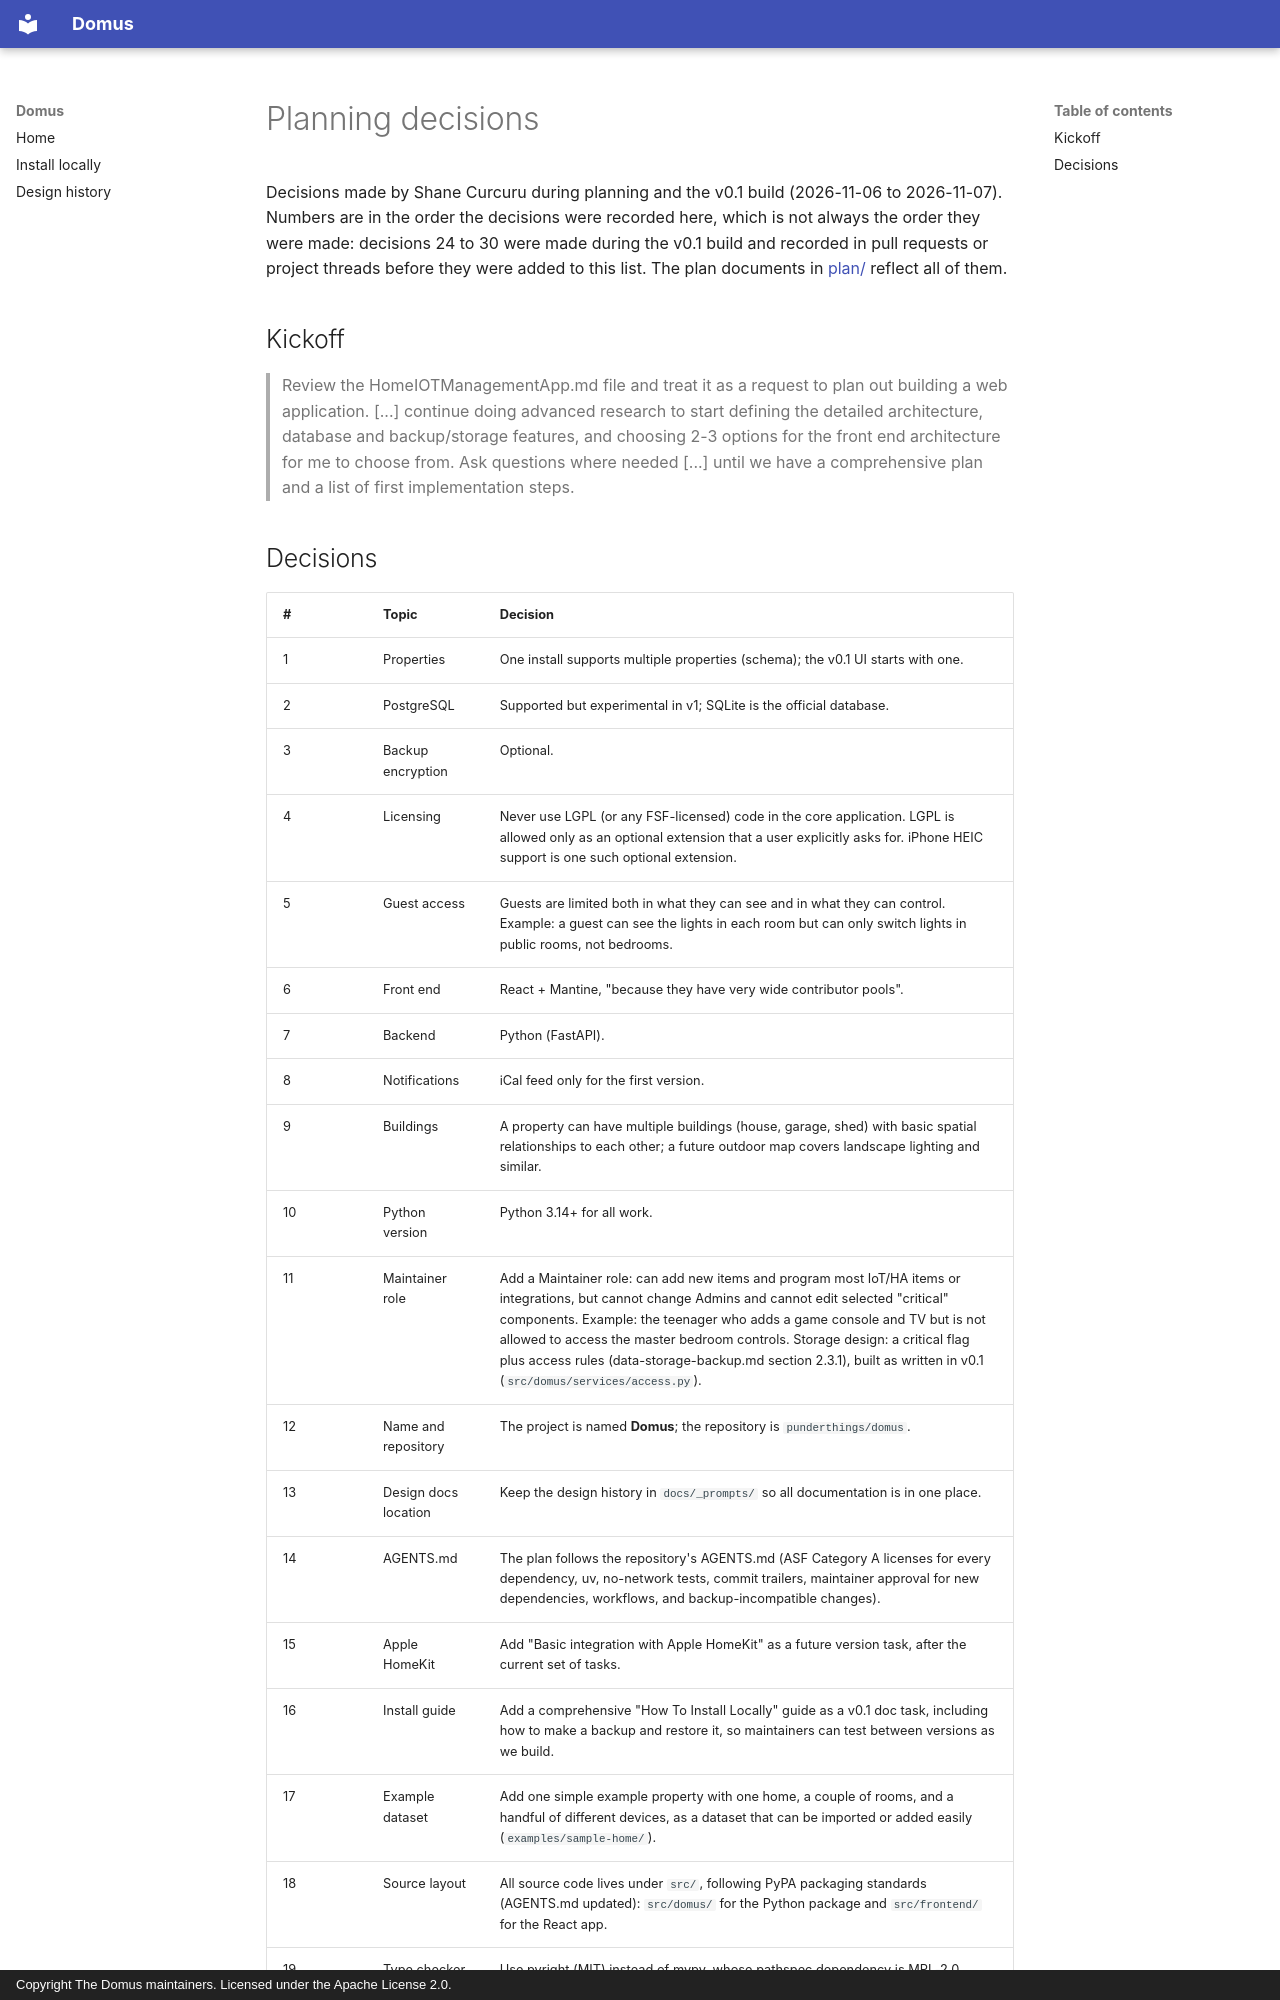

repository: Punderthings/domus · page: _prompts/01-decisions/index.html · generator: mkdocs · copyright: Copyright The Domus maintainers. Licensed under the Apache License 2.0.

# Planning decisions

Decisions made by Shane Curcuru during planning and the v0.1 build (2026-11-06 to 2026-11-07). Numbers are in the order the decisions were recorded here, which is not always the order they were made: decisions 24 to 30 were made during the v0.1 build and recorded in pull requests or project threads before they were added to this list. The plan documents in [plan/](plan/) reflect all of them.

## Kickoff

> Review the HomeIOTManagementApp.md file and treat it as a request to plan out building a web application. [...] continue doing advanced research to start defining the detailed architecture, database and backup/storage features, and choosing 2-3 options for the front end architecture for me to choose from. Ask questions where needed [...] until we have a comprehensive plan and a list of first implementation steps.
